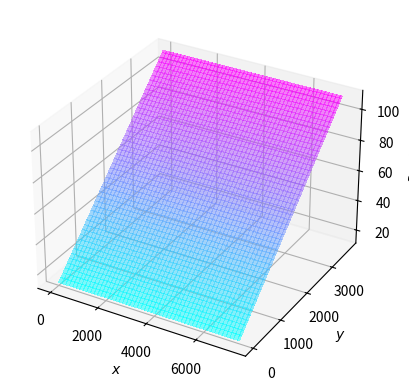

Write the Python code that produced this figure.
import pandas as pd
import matplotlib.pyplot as plt
import matplotlib.cm as cm
from mpl_toolkits.mplot3d import Axes3D
import numpy as np
import math

width = np.linspace(0, 4 * 1852, 100)
height = np.linspace(0, 2 * 1852, 100)
x, y = np.meshgrid(width, height)

z = y * math.tan(math.radians(1.5)) - 2*1850*math.tan(math.radians(1.5)) +110

# 生成颜色映射
cmap = cm.get_cmap('jet')

# 根据z数据生成颜色值
z_min = np.min(z)
z_max = np.max(z)
normalized_z = (z - z_min) / (z_max - z_min)  # 将z数据归一化到[0, 1]范围
color = cmap(normalized_z)  # 根据归一化后的z值获取颜色

# 绘制三维图形
fig = plt.figure()

ax = fig.add_subplot(111, projection='3d')
ax.plot_surface(x, y, z,linewidth=0, antialiased=False,shade =True, alpha = 0.5,cmap='cool')
# 设置坐标轴标签
ax.set_xlabel('$x$')
ax.set_ylabel('$y$')
ax.set_zlabel('Depth')

plt.show()